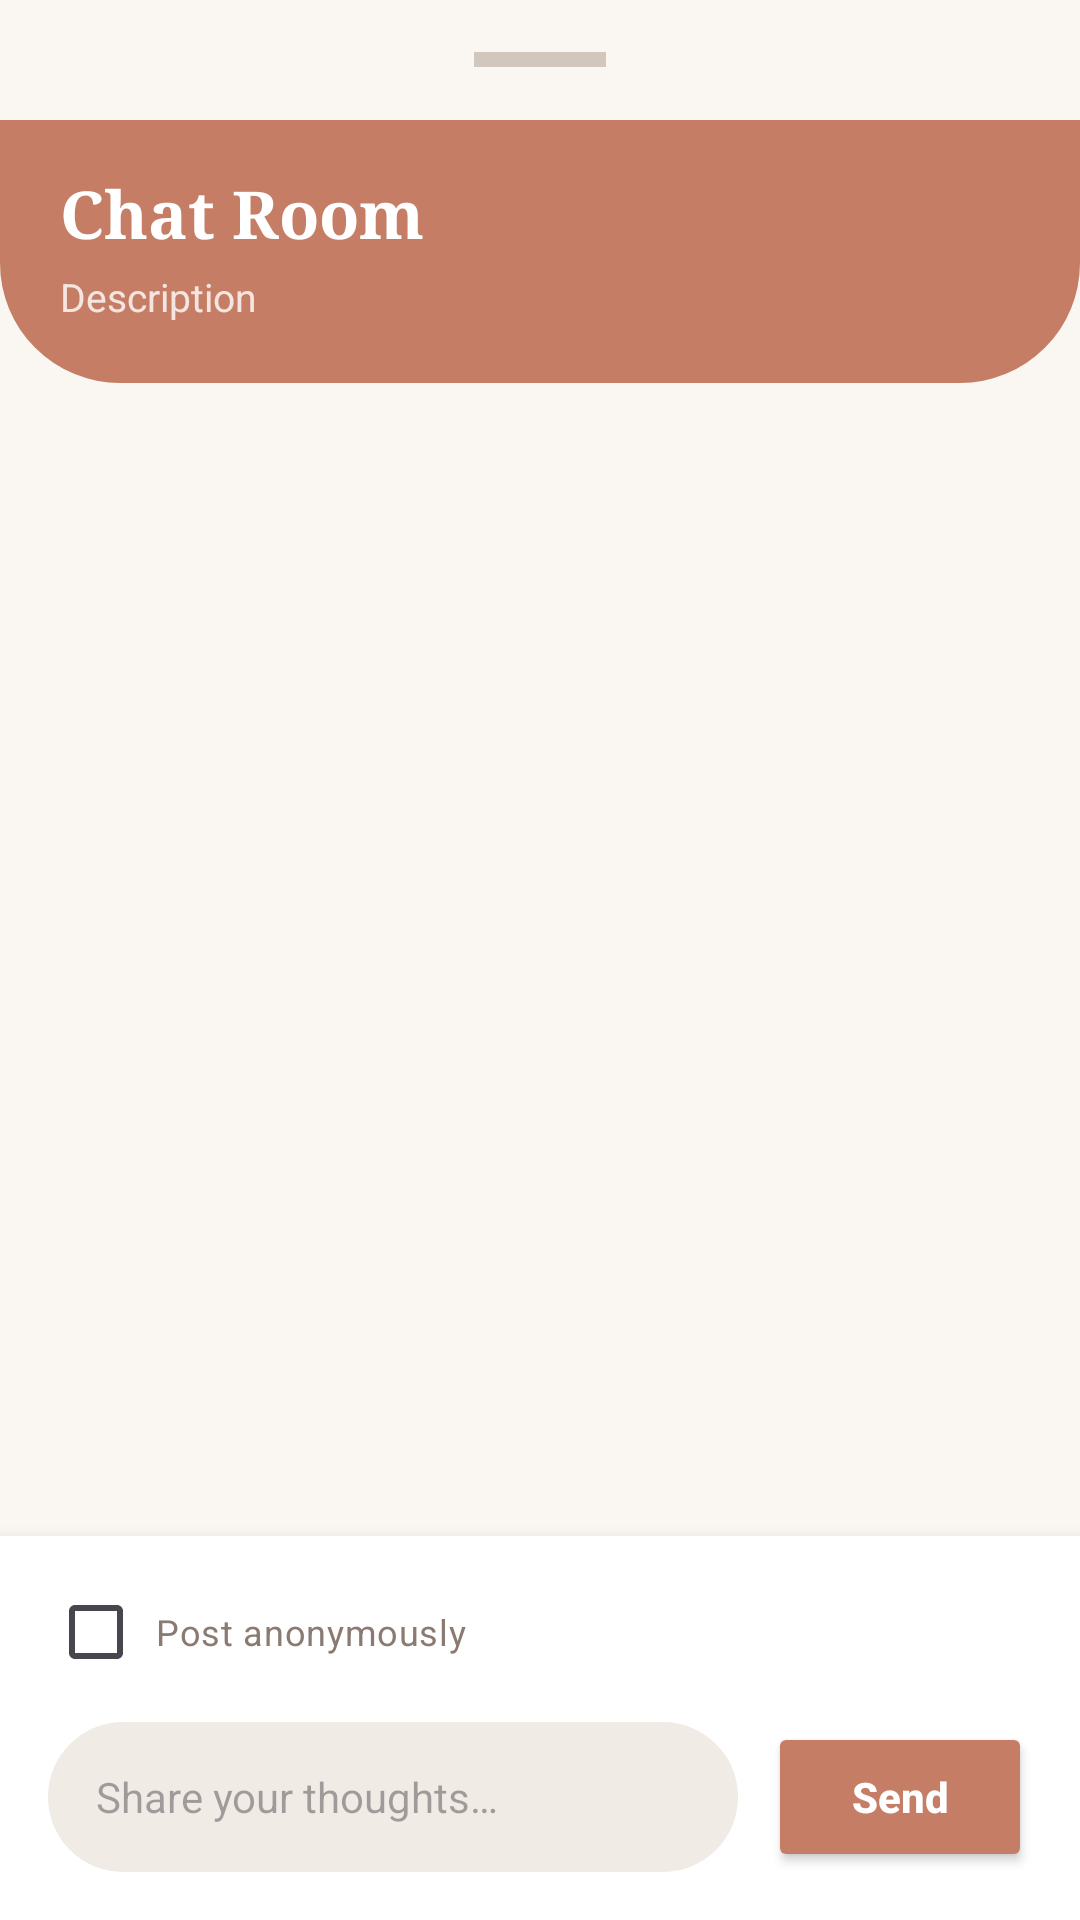

Here is an Android app screen rendered from its layout file. Give the layout XML and the strings, colors and styles it references.
<!-- AndroidManifest.xml: application theme Theme.MAD -->
<!-- res/layout/dialog_chatroom.xml -->
<?xml version="1.0" encoding="utf-8"?>
<LinearLayout xmlns:android="http://schemas.android.com/apk/res/android"
    xmlns:app="http://schemas.android.com/apk/res-auto"
    android:layout_width="match_parent"
    android:layout_height="match_parent"
    android:orientation="vertical"
    android:background="@color/bg_cream">

    
    <LinearLayout
        android:layout_width="match_parent"
        android:layout_height="40dp"
        android:gravity="center"
        android:background="@color/bg_cream">
        <View
            android:id="@+id/handle"
            android:layout_width="44dp"
            android:layout_height="5dp"
            android:background="#D1C7BD"
            android:layout_gravity="center" />
    </LinearLayout>

    
    <LinearLayout
        android:layout_width="match_parent"
        android:layout_height="wrap_content"
        android:orientation="vertical"
        android:background="@drawable/bg_home_header"
        android:paddingStart="20dp"
        android:paddingEnd="20dp"
        android:paddingTop="16dp"
        android:paddingBottom="20dp">

        <TextView
            android:id="@+id/chatTitle"
            android:layout_width="match_parent"
            android:layout_height="wrap_content"
            android:fontFamily="serif"
            android:text="Chat Room"
            android:textColor="@android:color/white"
            android:textSize="22sp"
            android:textStyle="bold" />

        <TextView
            android:id="@+id/chatDesc"
            android:layout_width="match_parent"
            android:layout_height="wrap_content"
            android:layout_marginTop="4dp"
            android:text="Description"
            android:textColor="#CCffffff"
            android:textSize="13sp" />
    </LinearLayout>

    
    <ScrollView
        android:id="@+id/scrollView"
        android:layout_width="match_parent"
        android:layout_height="0dp"
        android:layout_weight="1"
        android:clipToPadding="false"
        android:paddingStart="16dp"
        android:paddingEnd="16dp"
        android:paddingTop="12dp"
        android:paddingBottom="8dp">

        <LinearLayout
            android:id="@+id/messagesContainer"
            android:layout_width="match_parent"
            android:layout_height="wrap_content"
            android:orientation="vertical" />
    </ScrollView>

    
    <LinearLayout
        android:id="@+id/inputContainer"
        android:layout_width="match_parent"
        android:layout_height="wrap_content"
        android:orientation="vertical"
        android:background="@android:color/white"
        android:elevation="8dp"
        android:paddingStart="16dp"
        android:paddingEnd="16dp"
        android:paddingTop="8dp"
        android:paddingBottom="16dp">

        
        <CheckBox
            android:id="@+id/cbAnonymous"
            android:layout_width="wrap_content"
            android:layout_height="wrap_content"
            android:text="Post anonymously"
            android:textColor="@color/text_muted"
            android:textSize="12sp"
            android:paddingStart="4dp" />

        
        <LinearLayout
            android:layout_width="match_parent"
            android:layout_height="wrap_content"
            android:layout_marginTop="6dp"
            android:gravity="center_vertical"
            android:orientation="horizontal">

            <EditText
                android:id="@+id/etChatMessage"
                android:layout_width="0dp"
                android:layout_height="50dp"
                android:layout_weight="1"
                android:background="@drawable/bg_onboarding_card"
                android:backgroundTint="#F0EBE5"
                android:hint="Share your thoughts…"
                android:paddingStart="16dp"
                android:paddingEnd="16dp"
                android:textSize="14sp"
                android:maxLines="1"
                android:imeOptions="actionSend" />

            <Button
                android:id="@+id/btnSendChat"
                android:layout_width="wrap_content"
                android:layout_height="50dp"
                android:layout_marginStart="10dp"
                android:backgroundTint="@color/brown_primary"
                android:paddingStart="18dp"
                android:paddingEnd="18dp"
                android:text="Send"
                android:textAllCaps="false"
                android:textColor="@android:color/white"
                android:textStyle="bold" />
        </LinearLayout>
    </LinearLayout>

</LinearLayout>
<!-- resources referenced by this layout -->
<resources>
  <color name="bg_cream">#FAF7F2</color>
  <color name="brown_primary">#C57E65</color>
  <color name="text_muted">#8A7A71</color>
  <!-- drawable bg_home_header (drawable) -->
  <?xml version="1.0" encoding="utf-8"?>
  <shape xmlns:android="http://schemas.android.com/apk/res/android"
      android:shape="rectangle">
      <solid android:color="@color/primary_terracotta" />
      <corners
          android:bottomLeftRadius="40dp"
          android:bottomRightRadius="40dp" />
  </shape>
  <!-- drawable bg_onboarding_card (drawable) -->
  <?xml version="1.0" encoding="utf-8"?>
  <shape xmlns:android="http://schemas.android.com/apk/res/android"
      android:shape="rectangle">
      <solid android:color="@color/card_white" />
      <corners android:radius="32dp" />
  </shape>
  <style name="Theme.MAD" parent="Base.Theme.MAD" />
  <color name="primary_terracotta">#C57E65</color>
  <color name="card_white">#FFFFFF</color>
  <style name="Base.Theme.MAD" parent="Theme.Material3.DayNight.NoActionBar">
          <item name="android:statusBarColor">@color/primary_terracotta</item>
          <item name="android:navigationBarColor">@color/bg_cream</item>
          <item name="android:windowBackground">@color/bg_cream</item>
          <item name="colorPrimary">@color/primary_terracotta</item>
      </style>
</resources>
